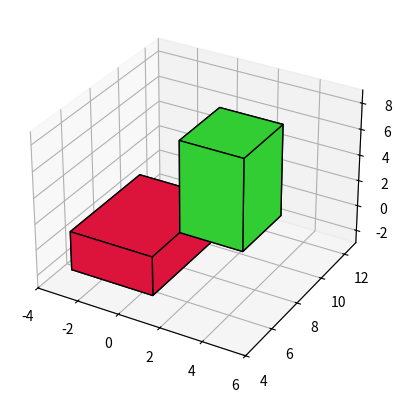

This chart was generated by the following Python code:
'''https://stackoverflow.com/questions/49277753/python-matplotlib-plotting-cuboids'''


from mpl_toolkits.mplot3d import Axes3D
from mpl_toolkits.mplot3d.art3d import Poly3DCollection
import numpy as np
import matplotlib.pyplot as plt


def cuboid_data2(o, size=(1,1,1)):
    X = [[[0, 1, 0], [0, 0, 0], [1, 0, 0], [1, 1, 0]],
         [[0, 0, 0], [0, 0, 1], [1, 0, 1], [1, 0, 0]],
         [[1, 0, 1], [1, 0, 0], [1, 1, 0], [1, 1, 1]],
         [[0, 0, 1], [0, 0, 0], [0, 1, 0], [0, 1, 1]],
         [[0, 1, 0], [0, 1, 1], [1, 1, 1], [1, 1, 0]],
         [[0, 1, 1], [0, 0, 1], [1, 0, 1], [1, 1, 1]]]
    X = np.array(X).astype(float)
    for i in range(3):
        X[:,:,i] *= size[i]
    X += np.array(o)
    return X


def plotCubeAt2(positions,sizes=None,colors=None, **kwargs):
    if not isinstance(colors,(list,np.ndarray)): colors=["C0"]*len(positions)
    if not isinstance(sizes,(list,np.ndarray)): sizes=[(1,1,1)]*len(positions)
    g = []
    for p,s,c in zip(positions,sizes,colors):
        g.append( cuboid_data2(p, size=s) )
    return Poly3DCollection(np.concatenate(g),  
                            facecolors=np.repeat(colors,6), **kwargs)

                            
if __name__ == "__main__":   
    positions = [(-3,5,-2),(1,7,1)]
    sizes = [(4,5,3), (3,3,7)] # x, y, z
    colors = ["crimson","limegreen"]
    
    
    ax = plt.figure().add_subplot(projection="3d")
    
    pc = plotCubeAt2(positions,sizes,colors=colors, edgecolor="k")
    ax.add_collection3d(pc)    
    
    ax.set_xlim([-4,6])
    ax.set_ylim([4,13])
    ax.set_zlim([-3,9])
    
    plt.show()